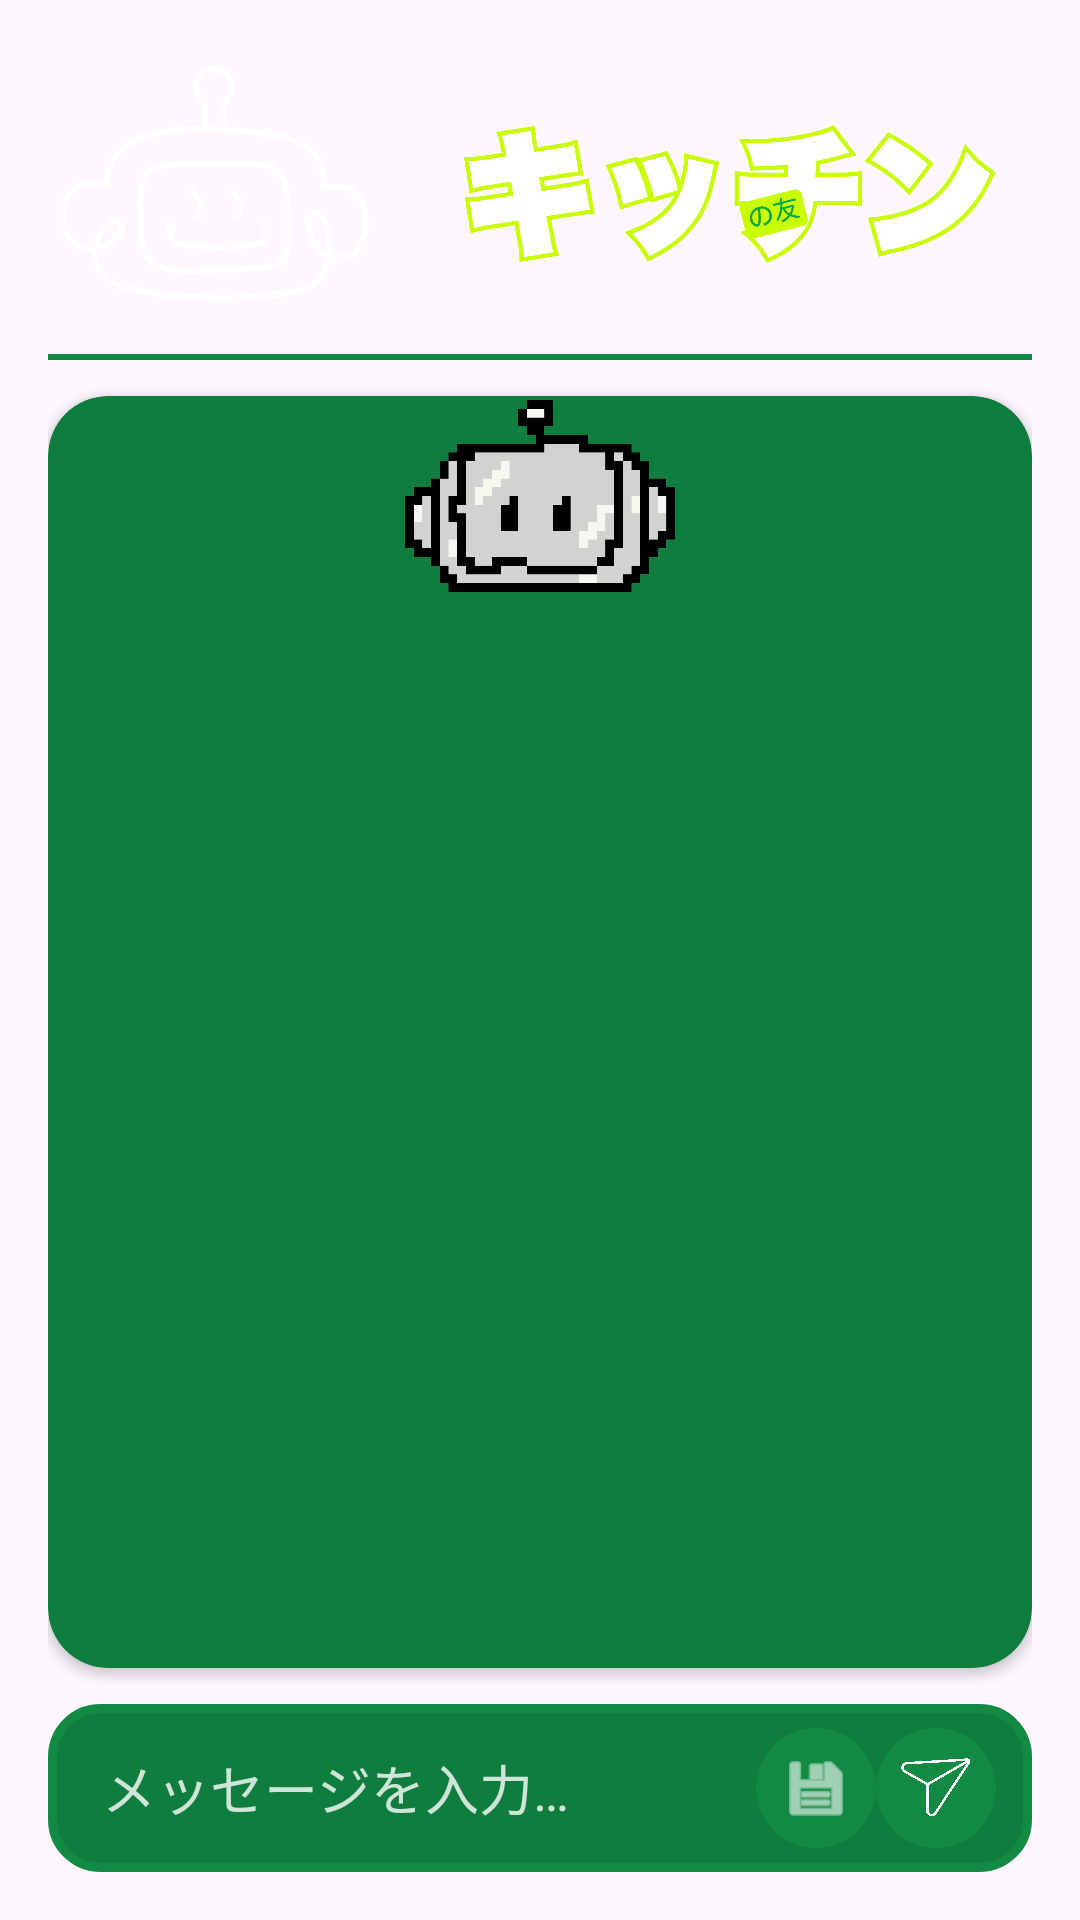

Here is an Android app screen rendered from its layout file. Give the layout XML and the strings, colors and styles it references.
<!-- AndroidManifest.xml: application theme Theme.KitchennoTomo -->
<!-- res/layout/activity_chat.xml -->
<?xml version="1.0" encoding="utf-8"?>
<androidx.constraintlayout.widget.ConstraintLayout
    xmlns:android="http://schemas.android.com/apk/res/android"
    xmlns:app="http://schemas.android.com/apk/res-auto"
    android:id="@+id/main"
    android:layout_width="match_parent"
    android:layout_height="match_parent"
    android:padding="16dp">

    
    <ImageView
        android:id="@+id/ivHeaderLeft"
        android:layout_width="110dp"
        android:layout_height="90dp"
        app:srcCompat="@drawable/icontrang"
        android:contentDescription="logo left"
        app:layout_constraintTop_toTopOf="parent"
        app:layout_constraintStart_toStartOf="parent"/>

    <ImageView
        android:id="@+id/ivHeaderRight"
        android:layout_width="189dp"
        android:layout_height="96dp"
        android:layout_marginEnd="8dp"
        android:contentDescription="logo right"
        app:layout_constraintBottom_toTopOf="@+id/divider"
        app:layout_constraintEnd_toEndOf="parent"
        app:layout_constraintHorizontal_bias="1.0"
        app:layout_constraintStart_toEndOf="@+id/ivHeaderLeft"
        app:layout_constraintTop_toTopOf="parent"
        app:layout_constraintVertical_bias="0.0"
        app:srcCompat="@drawable/iconchu" />

    <View
        android:id="@+id/divider"
        android:layout_width="0dp"
        android:layout_height="2dp"
        android:background="@color/greenStroke"
        app:layout_constraintTop_toBottomOf="@id/ivHeaderLeft"
        app:layout_constraintStart_toStartOf="parent"
        app:layout_constraintEnd_toEndOf="parent"
        android:layout_marginTop="12dp"/>

    
    <androidx.cardview.widget.CardView
        android:id="@+id/chatCard"
        android:layout_width="0dp"
        android:layout_height="0dp"
        app:cardCornerRadius="20dp"
        app:cardBackgroundColor="@color/greenPrimary"
        app:layout_constraintTop_toBottomOf="@id/divider"
        app:layout_constraintBottom_toTopOf="@id/messageBar"
        app:layout_constraintStart_toStartOf="parent"
        app:layout_constraintEnd_toEndOf="parent"
        android:layout_marginTop="12dp"
        android:layout_marginBottom="12dp">

        <FrameLayout
            android:layout_width="match_parent"
            android:layout_height="match_parent">

            
            <ImageView
                android:id="@+id/ivBotTop"
                android:layout_width="120dp"
                android:layout_height="96dp"
                android:layout_gravity="top|center_horizontal"
                android:layout_marginTop="-15dp"
                app:srcCompat="@drawable/icondep"
                android:contentDescription="bot avatar"/>

            
            <androidx.recyclerview.widget.RecyclerView
                android:id="@+id/rvChat"
                android:layout_width="match_parent"
                android:layout_height="match_parent"
                android:padding="12dp"
                android:clipToPadding="false"
                android:layout_marginTop="48dp"/>
        </FrameLayout>
    </androidx.cardview.widget.CardView>

    
    <LinearLayout
        android:id="@+id/messageBar"
        android:layout_width="0dp"
        android:layout_height="56dp"
        android:background="@drawable/bg_input"
        android:paddingStart="12dp"
        android:paddingEnd="12dp"
        android:gravity="center_vertical"
        app:layout_constraintBottom_toBottomOf="parent"
        app:layout_constraintStart_toStartOf="parent"
        app:layout_constraintEnd_toEndOf="parent">

        <EditText
            android:id="@+id/etMsg"
            android:layout_width="0dp"
            android:layout_height="match_parent"
            android:layout_weight="1"
            android:hint="メッセージを入力…"
            android:background="@android:color/transparent"
            android:textColor="@android:color/white"
            android:textColorHint="#CCFFFFFF"
            android:paddingStart="6dp"/>

        
        <ImageButton
            android:id="@+id/btnSave"
            android:layout_width="40dp"
            android:layout_height="40dp"
            android:background="@drawable/bg_send_btn"
            android:src="@android:drawable/ic_menu_save"
            android:contentDescription="save"
            android:scaleType="centerInside"
            android:padding="8dp"
            app:tint="@android:color/white" />

        <ImageButton
            android:id="@+id/btnSend"
            android:layout_width="40dp"
            android:layout_height="40dp"
            android:background="@drawable/bg_send_btn"
            app:srcCompat="@drawable/icongui"
            android:contentDescription="send"
            android:scaleType="centerInside"
            android:padding="8dp"
            app:tint="@android:color/white" />
    </LinearLayout>
</androidx.constraintlayout.widget.ConstraintLayout>
<!-- resources referenced by this layout -->
<resources>
  <color name="greenPrimary">#0E7D3E</color>
  <color name="greenStroke">#138A43</color>
  <!-- drawable bg_input (drawable) -->
  <?xml version="1.0" encoding="utf-8"?>
  <shape xmlns:android="http://schemas.android.com/apk/res/android">
      <solid android:color="@color/greenPrimary"/>
      <stroke android:width="3dp" android:color="@color/greenStroke"/>
      <corners android:radius="16dp"/>
  </shape>
  <!-- drawable bg_send_btn (drawable) -->
  <?xml version="1.0" encoding="utf-8"?>
  <ripple xmlns:android="http://schemas.android.com/apk/res/android"
      android:color="?attr/colorControlHighlight">
      <item>
          <shape android:shape="oval">
              <solid android:color="@color/greenStroke"/>
          </shape>
      </item>
  </ripple>
  <!-- drawable iconchu: png bitmap (drawable, 105424 bytes) -->
  <!-- drawable icondep: png bitmap (drawable, 15992 bytes) -->
  <!-- drawable icongui: png bitmap (drawable, 43591 bytes) -->
  <!-- drawable icontrang: png bitmap (drawable, 71468 bytes) -->
  <style name="Theme.KitchennoTomo" parent="Base.Theme.KitchennoTomo" />
  <style name="Base.Theme.KitchennoTomo" parent="Theme.Material3.DayNight.NoActionBar">
          
          
      </style>
</resources>
